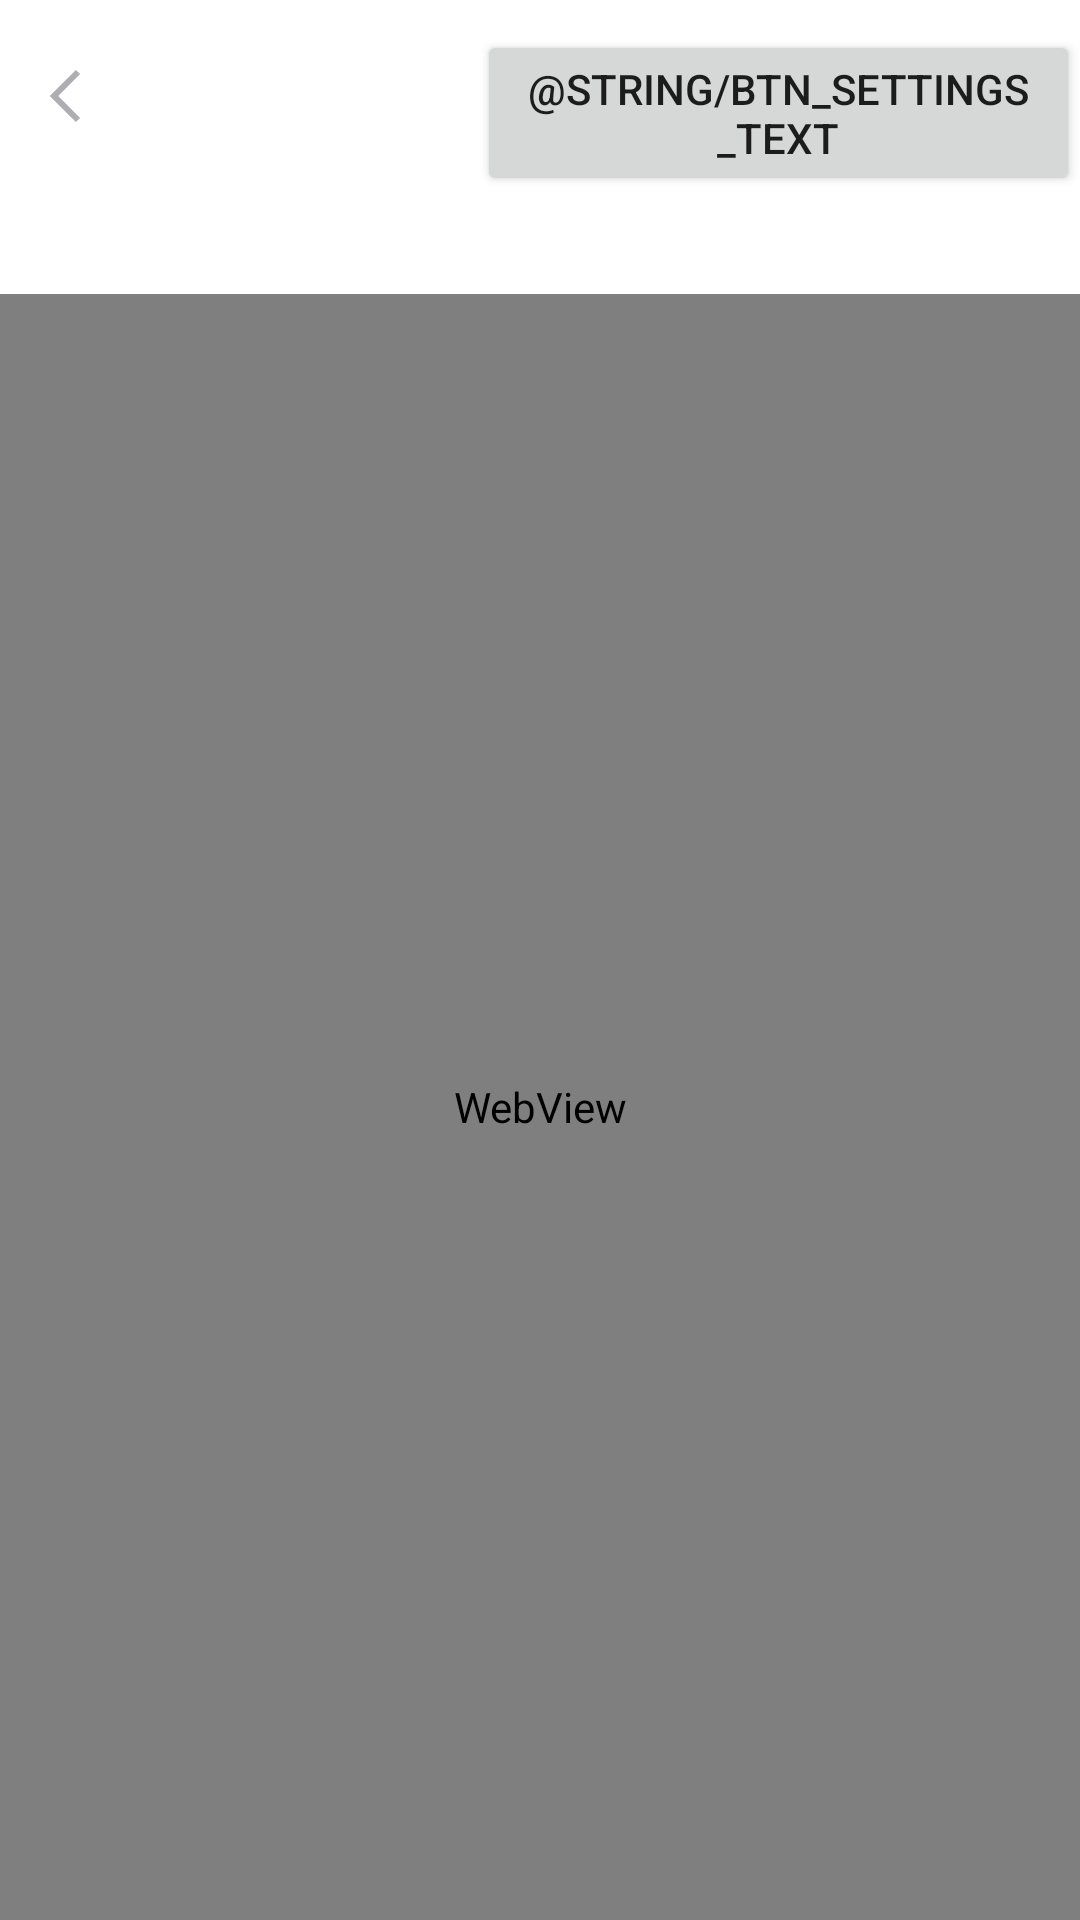

This screen was rendered from an Android layout file. Write that file and the resources it references.
<!-- AndroidManifest.xml: application theme Theme.Contactor -->
<!-- res/layout/activity_floor_editor.xml -->
<?xml version="1.0" encoding="utf-8"?>
<RelativeLayout xmlns:android="http://schemas.android.com/apk/res/android"
    xmlns:app="http://schemas.android.com/apk/res-auto"
    xmlns:tools="http://schemas.android.com/tools"
    android:layout_width="match_parent"
    android:layout_height="match_parent"
    tools:context=".floor_editor">

    <LinearLayout
        android:layout_width="match_parent"
        android:layout_height="match_parent"
        android:orientation="vertical" >

        <LinearLayout
            android:layout_width="match_parent"
            android:layout_height="wrap_content"
            android:orientation="horizontal">
            <ImageView
                android:id="@+id/back"
                android:layout_width="wrap_content"
                android:layout_height="wrap_content"
                android:layout_marginTop="20dp"
                android:layout_marginLeft="10dp"
                android:gravity="center"
                android:src="@drawable/ic_arrow"
                />
            <Button
                android:id="@+id/setting"
                android:text="@string/btn_settings_text"
                android:layout_width="wrap_content"
                android:layout_marginLeft="125dp"
                android:layout_marginTop="10dp"
                android:layout_height="wrap_content"/>
            <Button
                android:id="@+id/demo"
                android:text="@string/btn_demo_text"
                android:layout_width="85dp"
                android:layout_marginLeft="38dp"
                android:layout_marginTop="10dp"
                android:layout_height="wrap_content"/>


        </LinearLayout>

        <LinearLayout
        android:layout_width="match_parent"
        android:layout_height="match_parent"
        android:orientation="vertical">

            <WebView
                android:id="@+id/wv"
                android:layout_width="match_parent"
                android:layout_height="match_parent"
                tools:ignore="MissingConstraints"/>
        </LinearLayout>
    </LinearLayout>
</RelativeLayout>
<!-- resources referenced by this layout -->
<resources>
  <!-- drawable ic_arrow (drawable) -->
  <vector xmlns:android="http://schemas.android.com/apk/res/android"
      android:width="24dp"
      android:height="24dp"
      android:viewportWidth="24"
      android:viewportHeight="24">
    <path
        android:pathData="M15.2929,3.293L6.5859,12L15.2929,20.707L16.7069,19.293L9.4139,12L16.7069,4.707L15.2929,3.293Z"
        android:fillColor="#AEAEB2"/>
  </vector>
  <style name="Theme.Contactor" parent="Theme.MaterialComponents.DayNight.DarkActionBar">
          
          <item name="colorPrimary">@color/white</item>
          <item name="colorPrimaryVariant">@color/white</item>
          <item name="colorOnPrimary">@color/black</item>
          
          <item name="colorSecondary">@color/font_black</item>
          <item name="colorSecondaryVariant">@color/font_black</item>
          <item name="colorOnSecondary">@color/black</item>
          
          <item name="android:statusBarColor" tools:targetApi="l">?attr/colorPrimaryVariant</item>
          
      </style>
  <color name="white">#FFFFFFFF</color>
  <color name="black">#FF000000</color>
  <color name="font_black">#1d1d1d</color>
</resources>
